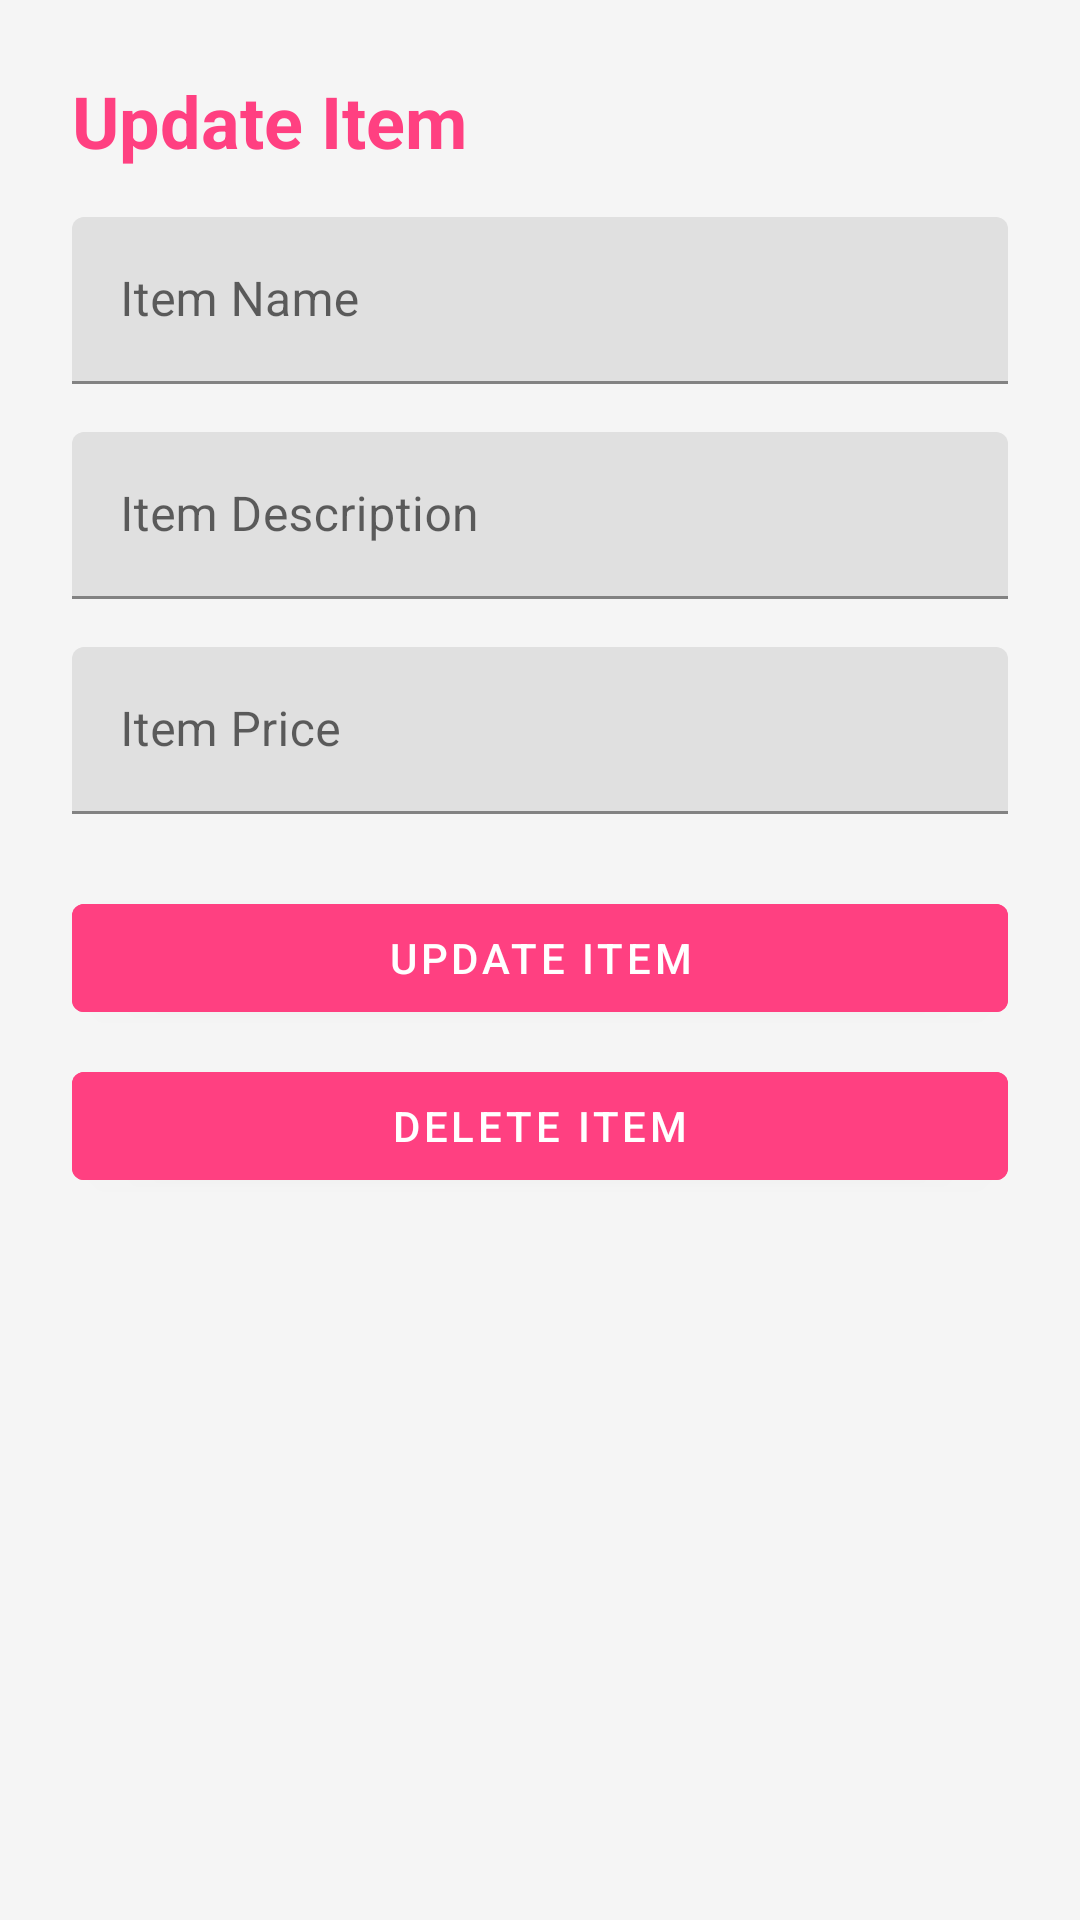

Here is an Android app screen rendered from its layout file. Give the layout XML and the strings, colors and styles it references.
<!-- AndroidManifest.xml: application theme Theme.SpotPassApp -->
<!-- res/layout/activity_update_items.xml -->
<?xml version="1.0" encoding="utf-8"?>
<ScrollView
    xmlns:android="http://schemas.android.com/apk/res/android"
    xmlns:app="http://schemas.android.com/apk/res-auto"
    android:layout_width="match_parent"
    android:layout_height="match_parent"
    android:padding="24dp"
    android:background="@color/backgroundColor">

    <LinearLayout
        android:layout_width="match_parent"
        android:layout_height="wrap_content"
        android:orientation="vertical">

        <TextView
            android:layout_width="wrap_content"
            android:layout_height="wrap_content"
            android:text="Update Item"
            android:textSize="24sp"
            android:textStyle="bold"
            android:layout_marginBottom="16dp"
            android:textColor="@color/primaryColor" />

        
        <com.google.android.material.textfield.TextInputLayout
            android:layout_width="match_parent"
            android:layout_height="wrap_content"
            android:layout_marginBottom="16dp"
            android:hint="Item Name">
            <com.google.android.material.textfield.TextInputEditText
                android:id="@+id/itemNameEditText"
                android:layout_width="match_parent"
                android:layout_height="wrap_content" />
        </com.google.android.material.textfield.TextInputLayout>

        
        <com.google.android.material.textfield.TextInputLayout
            android:layout_width="match_parent"
            android:layout_height="wrap_content"
            android:layout_marginBottom="16dp"
            android:hint="Item Description">
            <com.google.android.material.textfield.TextInputEditText
                android:id="@+id/itemDescriptionEditText"
                android:layout_width="match_parent"
                android:layout_height="wrap_content" />
        </com.google.android.material.textfield.TextInputLayout>

        
        <com.google.android.material.textfield.TextInputLayout
            android:layout_width="match_parent"
            android:layout_height="wrap_content"
            android:layout_marginBottom="16dp"
            android:hint="Item Price">
            <com.google.android.material.textfield.TextInputEditText
                android:id="@+id/itemPriceEditText"
                android:layout_width="match_parent"
                android:layout_height="wrap_content"
                android:inputType="numberDecimal" />
        </com.google.android.material.textfield.TextInputLayout>

        
        <com.google.android.material.button.MaterialButton
            android:id="@+id/updateItemButton"
            android:layout_width="match_parent"
            android:layout_height="wrap_content"
            android:text="Update Item"
            android:layout_marginTop="8dp"
            android:backgroundTint="@color/primaryColor"
            android:textColor="@android:color/white" />

        
        <com.google.android.material.button.MaterialButton
            android:id="@+id/deleteItemButton"
            android:layout_width="match_parent"
            android:layout_height="wrap_content"
            android:text="Delete Item"
            android:layout_marginTop="8dp"
            android:backgroundTint="@color/primaryColor"
            android:textColor="@android:color/white" />
    </LinearLayout>
</ScrollView>
<!-- resources referenced by this layout -->
<resources>
  <color name="backgroundColor">#F5F5F5</color>
  <color name="primaryColor">#FF4081</color>
  <style name="Theme.SpotPassApp" parent="Theme.MaterialComponents.DayNight.NoActionBar">
          
          <item name="colorPrimary">@color/primaryColor</item>
          <item name="colorPrimaryDark">@color/primaryDarkColor</item>
          <item name="colorAccent">@color/secondaryColor</item>
          <item name="android:colorBackground">@color/backgroundColor</item>
          <item name="android:textColorPrimary">@color/textColorPrimary</item>
      </style>
  <color name="primaryDarkColor">#C2185B</color>
  <color name="secondaryColor">#2979FF</color>
  <color name="textColorPrimary">#212121</color>
</resources>
